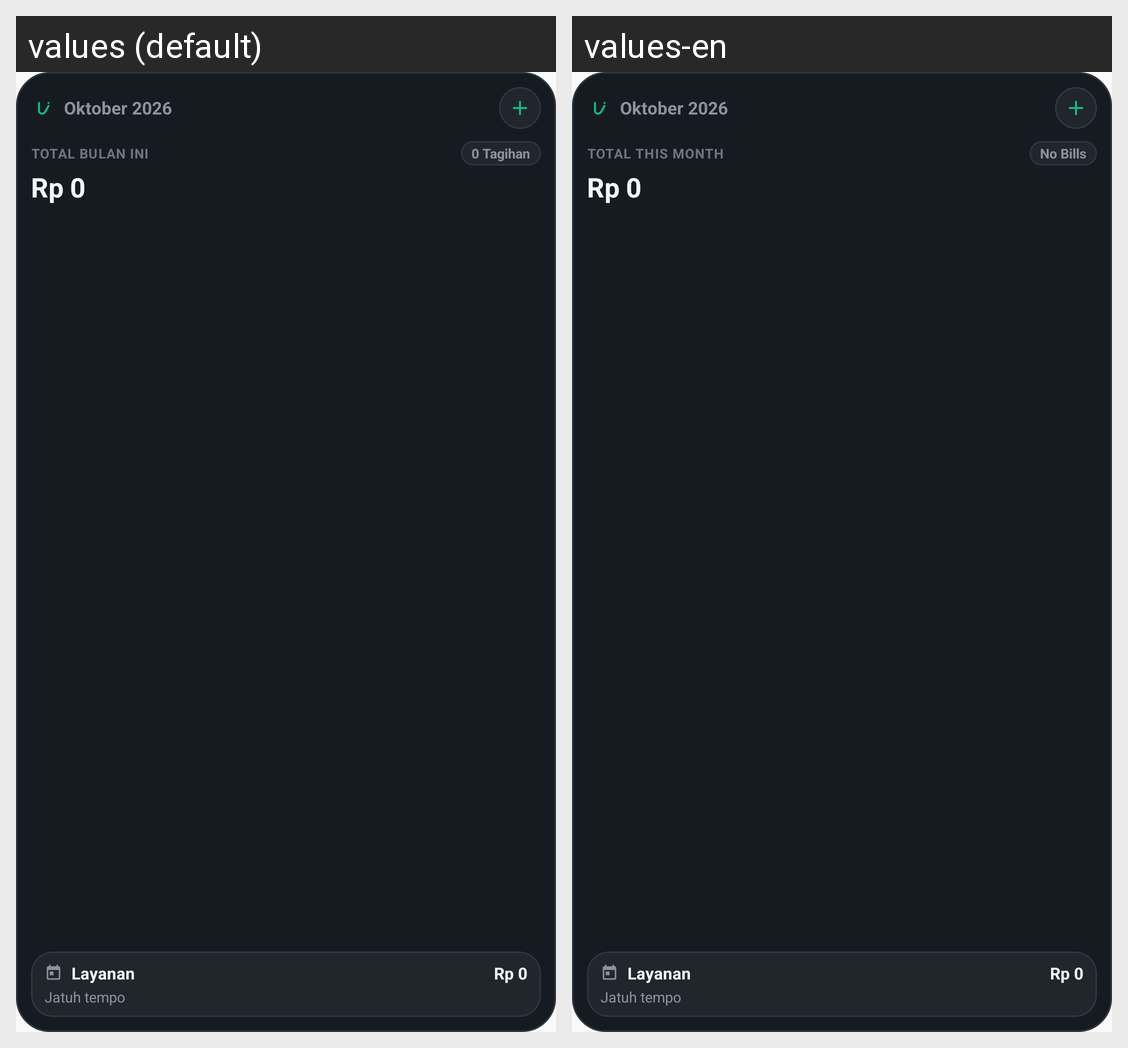

Strings drawn on this Android screen and how each of the app's shown locales translates them:
Android screen res/layout/widget_lunas_compact.xml rendered under 2 locales, left to right: values (default), values-en. Device: Nexus 5 (rendered at 1080×1920; each locale shown at half size, 540×960, under a caption strip naming it); theme Theme.Lunas.
Strings drawn on this screen, with the default value and each locale's value (text and hints the layout hard-codes, and strings that could not be matched under every locale, appear in the picture but are not listed):

widget_total_month
  values: TOTAL BULAN INI
  values-en: TOTAL THIS MONTH

widget_compact_status_neutral
  values: 0 Tagihan
  values-en: No Bills
